Run: headless pygame with SDL's dummy video driver; simulated clock (each Clock.tick advances the game by its frame time, no real sleeping); random seed 0; keys injected as events and as key.get_pressed() state; mouse plan: one left click at the window centre at the start of phase 2, then a move to the lower-right quarter at the start of phase 3.
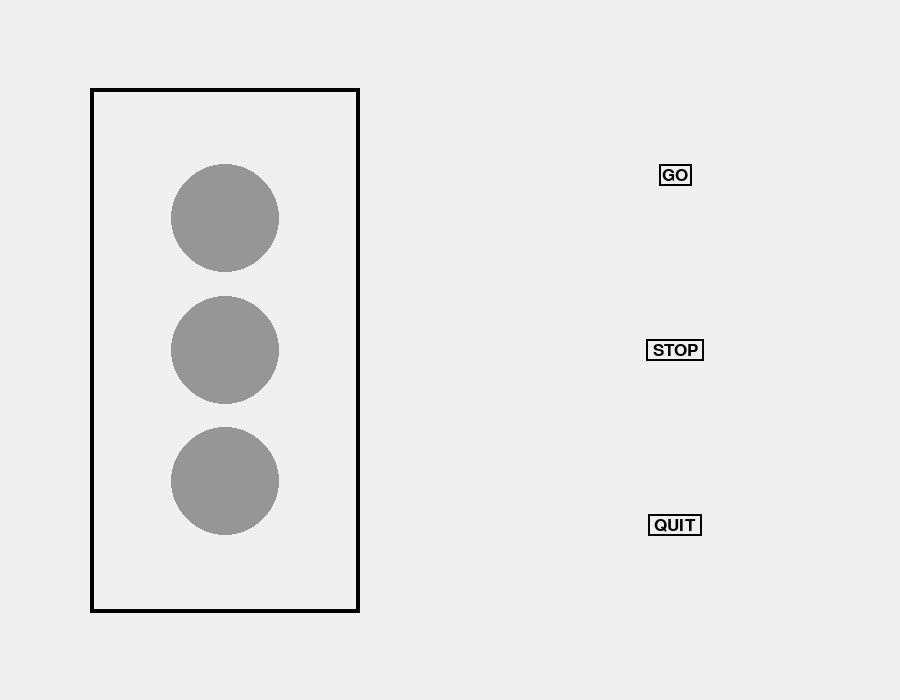
Frame 1 of 4 · flips 1–60 · no input
Frame 2 of 4 · flips 61–180 · clicked the window centre · tapped SPACE, RETURN · held RIGHT (→), D · screen unchanged from frame 1, image omitted
Frame 3 of 4 · flips 181–300 · moved the mouse to the lower-right quarter · held DOWN (↓), S · screen unchanged from frame 2, image omitted
Frame 4 of 4 · flips 301–420 · held LEFT (←), A, UP (↑), W · screen unchanged from frame 3, image omitted

The pygame program that drew these frames:

# === import modules === #
import pygame
import sys
import random
import time

# === global settings dict === #
settings = {"caption" : "Traffic Light App",
            "running" : True,
            "screen" : None,
            "bgColor" : (240, 240, 240),
            "blackColor" : (0, 0, 0),
            "greenColor" : (150, 150, 150),
            "redColor" : (150, 150, 150),
            "yellowColor" : (150, 150, 150),
            "buttonColor" : (160, 160, 160),
            "clock" : None,
            "screenSize" : (900, 700),
            "FPS" : 60,
            "font" : None,
            "goText" : "GO",
            "stopText" : "STOP",
            "quitText" : "QUIT",
            "goContent" : None,
            "stopContent" : None,
            "quitContent" : None,
            "mousePos" : None,
            "boxRect" : None,
            "goRect" : None,
            "stopRect" : None,
            "quitRect" : None,
            "goButtonRect" : None,
            "stopButtonRect" : None,
            "quitButtonRect" : None,
            "goButton" : None,
            "stopButton" : None,
            "quitButton" : None,
            "clicked" : None,
            "changed" : False,
            "radius" : None,
            "redPos" : None,
            "yellowPos" : None,
            "greenPos" : None,
            }


# ===  define procedure that runs the program === #
def run():
    """runs the application."""

    # initialize pygame and font
    init_pygame()

    while settings["running"]:

        # process events
        process_events()
        # draw background
        draw_background()
        # draw static traffic light
        draw_traffic_light()
        draw_change_light(1.0)
        # draw buttons
        draw_buttons()
        # update screen
        update()



# === define helper functions that are called inside run() === #
def init_pygame():
    """
    initializes pygame backends explicitly with
    predefined settings.
    """

    # initialize pygame modules
    pygame.init()

    # set screen settings
    settings["screen"] = pygame.display.set_mode(settings["screenSize"])
    pygame.display.set_caption(settings["caption"])
    pygame.mouse.set_visible(True) # enable mouse

    # create clock
    settings["clock"] = pygame.time.Clock()

    # get screen rect and set font
    settings["font"] = pygame.font.SysFont("Arial", 25)
    settings["screenRect"] = settings["screen"].get_rect()

def process_events():
    """processes events of the app."""

    for event in pygame.event.get():
        # quit event
        if event.type == pygame.QUIT:
            settings['running'] = False
            pygame.quit()
            sys.exit(0)
        # mouse events
        elif event.type == pygame.MOUSEBUTTONUP:
            settings["mousePos"] = pygame.mouse.get_pos()
            set_light_color()

def draw_background():
    """draws background."""

    settings["screen"].fill(settings["bgColor"])

def render_buttons():
    """renders buttons as text boxes."""
    # create text objects
    settings["goContent"] = settings["font"].render(settings["goText"], True, settings["blackColor"])
    settings["stopContent"] = settings["font"].render(settings["stopText"], True, settings["blackColor"])
    settings["quitContent"] = settings["font"].render(settings["quitText"], True, settings["blackColor"])

    # get rects of text objects
    settings["goRect"] = settings["goContent"].get_rect()
    settings["stopRect"] = settings["stopContent"].get_rect()
    settings["quitRect"] = settings["quitContent"].get_rect()

    # position the rects
    settings["goRect"] = settings["goRect"].move(settings["screenRect"].width * 0.75 - settings["goRect"].width // 2,
                                                    settings["screenRect"].height * 0.25 - settings["goRect"].height // 2)
    settings["stopRect"] = settings["stopRect"].move(settings["screenRect"].width * 0.75 - settings["stopRect"].width // 2,
                                                    settings["screenRect"].height * 0.5 - settings["stopRect"].height // 2)
    settings["quitRect"] = settings["quitRect"].move(settings["screenRect"].width * 0.75 - settings["quitRect"].width // 2,
                                                    settings["screenRect"].height * 0.75 - settings["quitRect"].height // 2)

    # create button rects
    settings["goButtonRect"] = pygame.Rect((10, 10), (settings["goRect"].width * 1.3, settings["goRect"].height * 1.3))
    settings["stopButtonRect"] = pygame.Rect((10, 10), (settings["stopRect"].width * 1.3, settings["stopRect"].height * 1.3))
    settings["quitButtonRect"] = pygame.Rect((10, 10), (settings["quitRect"].width * 1.3, settings["quitRect"].height * 1.3))

    # posiiton button rects
    settings["goButtonRect"].center = settings["goRect"].center
    settings["stopButtonRect"].center = settings["stopRect"].center
    settings["quitButtonRect"].center = settings["quitRect"].center

def render_traffic_light():
    """
    renders rect that makes up traffic light
    and defines circle parameters that make up
    the lights.
    """
    # creata the box
    settings["boxRect"] = pygame.Rect((10, 10), (settings["screenRect"].width * 0.3, settings["screenRect"].height * 0.75))
    # position box
    settings["boxRect"].center = (settings["screenRect"].centerx // 2, settings["screenRect"].centery)

def define_circle_pos():
    """
    defines the circle positions and radius
    (positions of each light).
    """
    # define posions of circles (posions of lights)
    settings["redPos"] = (settings["boxRect"].centerx,
                          int(settings["boxRect"].centery - (settings["boxRect"].height - settings["boxRect"].height * 0.75)))
    settings["yellowPos"] = (settings["boxRect"].centerx,
                          int(settings["boxRect"].centery - (settings["boxRect"].height - settings["boxRect"].height * 1)))
    settings["greenPos"] = (settings["boxRect"].centerx,
                           int(settings["boxRect"].centery - (settings["boxRect"].height - settings["boxRect"].height * 1.25)))
    # define radius
    settings["radius"] = int(settings["boxRect"].width * 0.2)

def draw_buttons():
    """draws all buttons."""
    # render buttons
    render_buttons()
    # draw button shape to backbuffer
    pygame.draw.rect(settings["screen"], settings["blackColor"], settings["goButtonRect"], 2)
    pygame.draw.rect(settings["screen"], settings["blackColor"], settings["stopButtonRect"], 2)
    pygame.draw.rect(settings["screen"], settings["blackColor"], settings["quitButtonRect"], 2)

    # draw content to backbuffer
    settings["screen"].blit(settings["goContent"], settings["goRect"])
    settings["screen"].blit(settings["stopContent"], settings["stopRect"])
    settings["screen"].blit(settings["quitContent"], settings["quitRect"])

def draw_traffic_light():
    """draws the traffic light."""

    # render traffic light box and circle positions
    render_traffic_light()
    define_circle_pos()
    # draw shape of traffic light box to backbuffer
    pygame.draw.rect(settings["screen"], settings["blackColor"], settings["boxRect"], 4)

    #draw static light
    static_light()
    # draw circles
    draw_circles()

def draw_change_light(duration):
    """draws the traffic light."""

    # render traffic light box and circle positions
    render_traffic_light()
    define_circle_pos()
    # draw shape of traffic light box to backbuffer
    pygame.draw.rect(settings["screen"], settings["blackColor"], settings["boxRect"], 4)

    if settings["changed"] == True:
        startTime = pygame.time.get_ticks() / 1000
        while pygame.time.get_ticks() / 1000 - startTime < duration:
            #draw static light
            dynamic_light()
            # draw circles
            draw_circles()
            draw_buttons()
            update()

    settings["changed"] = False

def draw_circles():
    """draws all circles"""

    # draw circles
    # red circle
    pygame.draw.circle(settings["screen"], settings["redColor"], settings["redPos"], settings["radius"])
    # yellow circle
    pygame.draw.circle(settings["screen"], settings["yellowColor"], settings["yellowPos"], settings["radius"])
    # green circle
    pygame.draw.circle(settings["screen"], settings["greenColor"], settings["greenPos"], settings["radius"])

def static_light():
    """
    sets static circle lights
    (green and red)
    """
    # set color accordingly
    if settings["clicked"] == "go":

        settings["redColor"] = (150, 150, 150)
        settings["yellowColor"] = (150, 150, 150)
        settings["greenColor"] = (0, 255, 0)

    elif settings["clicked"] == "stop":
        settings["redColor"] = (255, 0, 0)
        settings["yellowColor"] = (150, 150, 150)
        settings["greenColor"] = (150, 150, 150)


def dynamic_light():
    """
    sets dynamic light
    (yellow)
    """

    settings["redColor"] = (150, 150, 150)
    settings["yellowColor"] = (255, 255, 0)
    settings["greenColor"] = (150, 150, 150)



def set_light_color():
    """controls color of traffic lights."""
    # set boolean values to true depending on which one was clicked
    goClicked = settings["goButtonRect"].collidepoint(settings["mousePos"])
    stopClicked = settings["stopButtonRect"].collidepoint(settings["mousePos"])
    quitClicked = settings["quitButtonRect"].collidepoint(settings["mousePos"])

    # change flags for change and permanent light process_events
    # depending on mouse event
    if goClicked == True:
        settings["changed"] = True
        settings["clicked"] = "go"
    elif stopClicked == True:
        settings["changed"] = True
        settings["clicked"] = "stop"
    elif quitClicked == True:
        settings["running"] = False


def update():
    """updates the screen with FPS."""

    settings["clock"].tick(settings["FPS"])
    pygame.display.flip()



# == start the program == #
if __name__ == '__main__':
    run()
